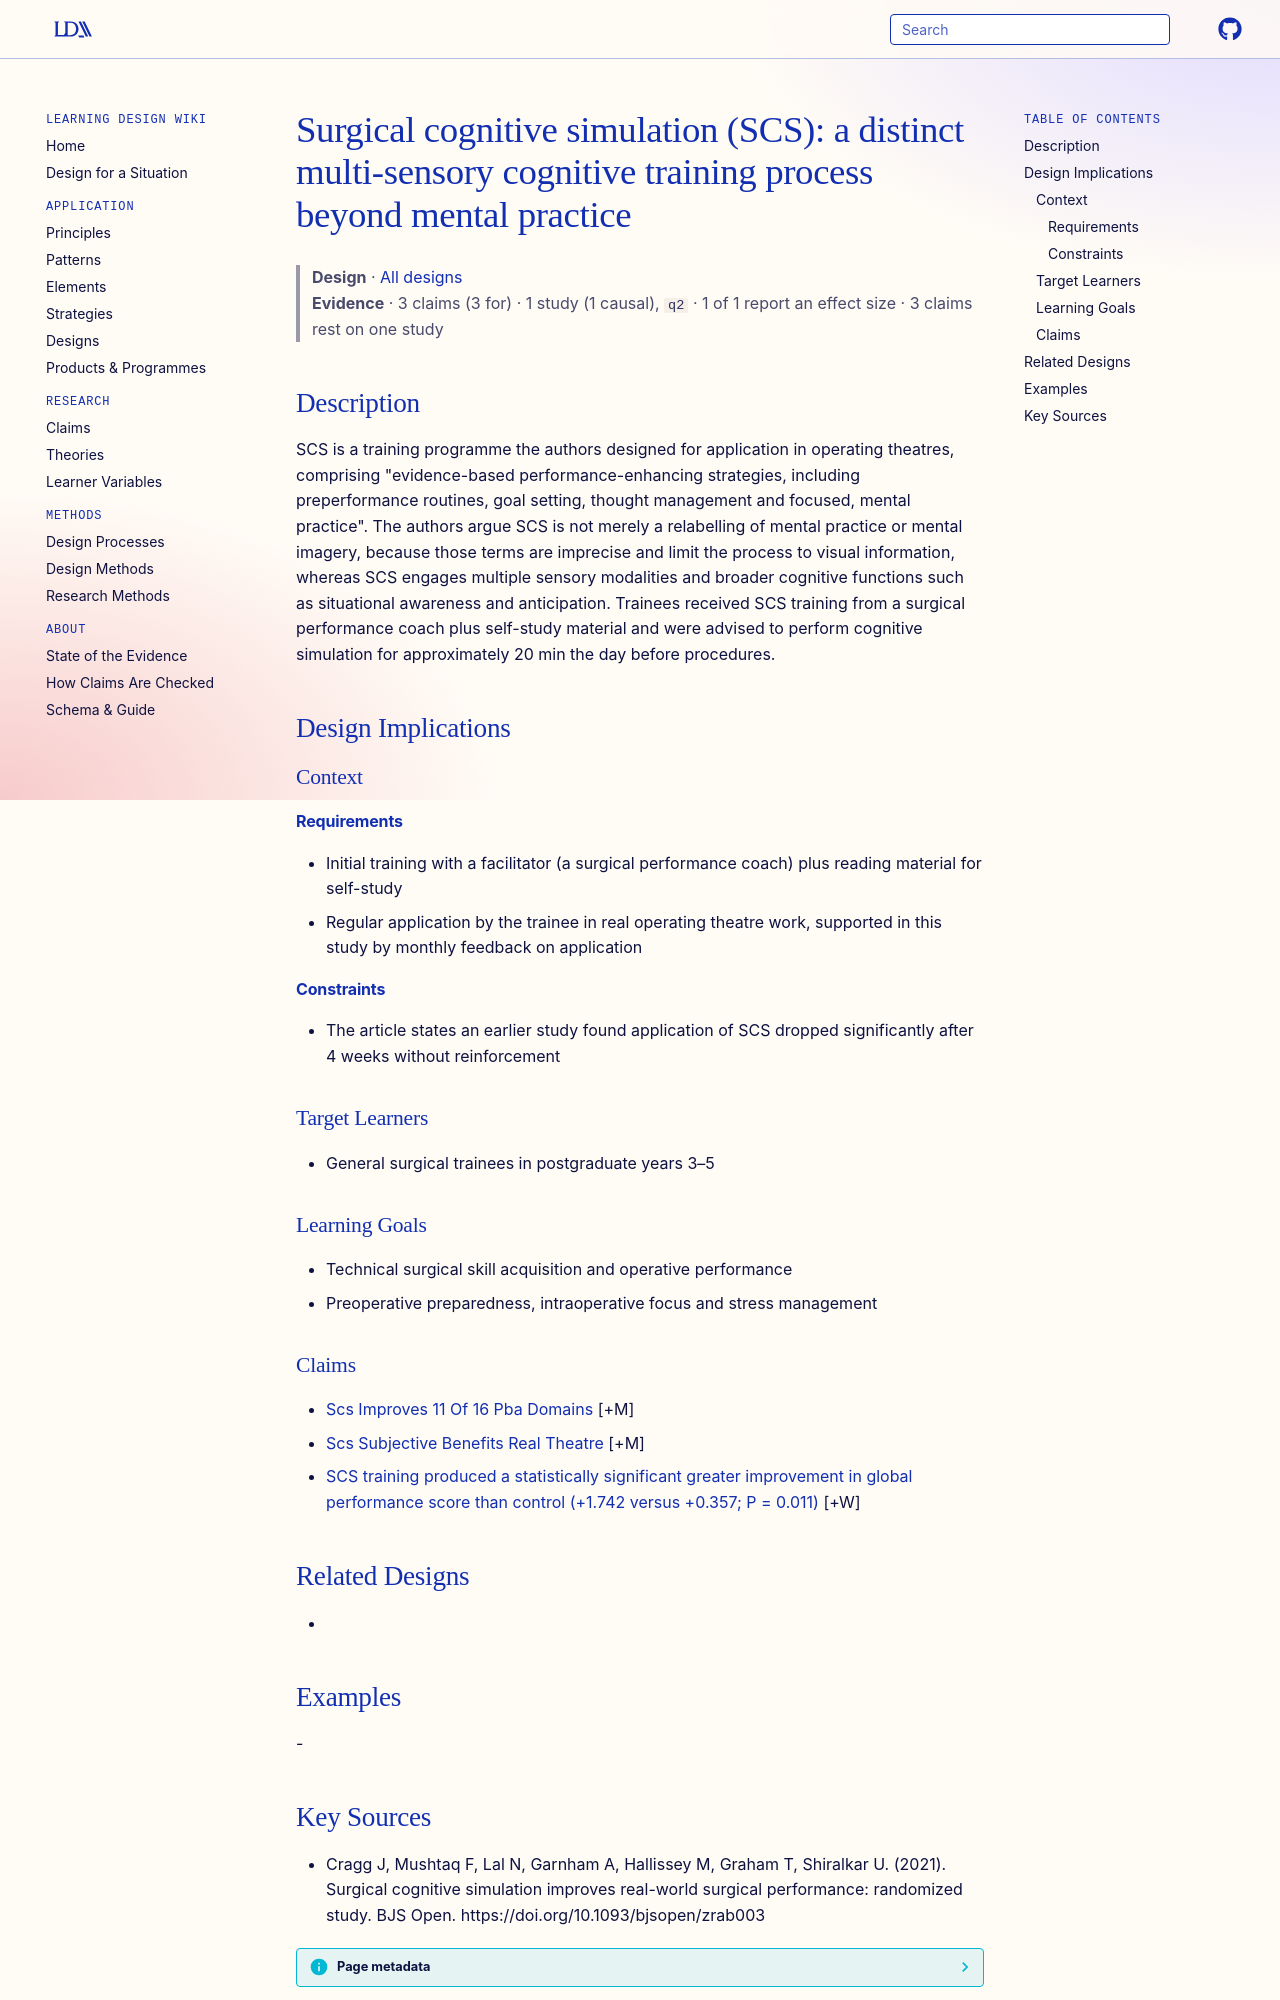

repository: Learning-Design-Alliance/learning-wiki · page: designs/surgical-cognitive-simulation-scs-framework/index.html · generator: mkdocs

---
type: design
id: surgical-cognitive-simulation-scs-framework
title: "Surgical cognitive simulation (SCS): a distinct multi-sensory cognitive training process beyond mental practice"
description: "SCS is a training programme the authors designed for application in operating theatres, comprising \"evidence-based performance-enhancing strategies, including preperformance routines, goal setting, thought management..."
status: review
generated:
  by: "process:settle-candidates"
  at: 2026-11-08
sources:
  - id: cragg-j-2021
    resource: "https://doi.org/10.1093/bjsopen/zrab003"
    title: "Cragg J, Mushtaq F, Lal N, Garnham A, Hallissey M, Graham T, Shiralkar U. (2021). Surgical cognitive simulation improves real-world surgical performance: randomized study. BJS Open. https://doi.org/10.1093/bjsopen/zrab003"
    author: Cragg J, Mushtaq F, Lal N, Garnham A, Hallissey M, Graham T, Shiralkar U
---

# Surgical cognitive simulation (SCS): a distinct multi-sensory cognitive training process beyond mental practice

> **Design** · [All designs](index.md)
> **Evidence** · 3 claims (3 for) · 1 study (1 causal), `q2` · 1 of 1 report an effect size · 3 claims rest on one study

## Description
SCS is a training programme the authors designed for application in operating theatres, comprising "evidence-based performance-enhancing strategies, including preperformance routines, goal setting, thought management and focused, mental practice". The authors argue SCS is not merely a relabelling of mental practice or mental imagery, because those terms are imprecise and limit the process to visual information, whereas SCS engages multiple sensory modalities and broader cognitive functions such as situational awareness and anticipation. Trainees received SCS training from a surgical performance coach plus self-study material and were advised to perform cognitive simulation for approximately 20 min the day before procedures.

## Design Implications

### Context
#### Requirements
- Initial training with a facilitator (a surgical performance coach) plus reading material for self-study
- Regular application by the trainee in real operating theatre work, supported in this study by monthly feedback on application
#### Constraints
- The article states an earlier study found application of SCS dropped significantly after 4 weeks without reinforcement

### Target Learners
- General surgical trainees in postgraduate years 3–5

### Learning Goals
- Technical surgical skill acquisition and operative performance
- Preoperative preparedness, intraoperative focus and stress management

### Claims

- [Scs Improves 11 Of 16 Pba Domains](../claims/scs-improves-11-of-16-pba-domains.md) [+M]
- [Scs Subjective Benefits Real Theatre](../claims/scs-subjective-benefits-real-theatre.md) [+M]
- [SCS training produced a statistically significant greater improvement in global performance score than control (+1.742 versus +0.357; P = 0.011)](../claims/scs-improves-global-performance-score.md) [+W]

## Related Designs
- 

## Examples
-
